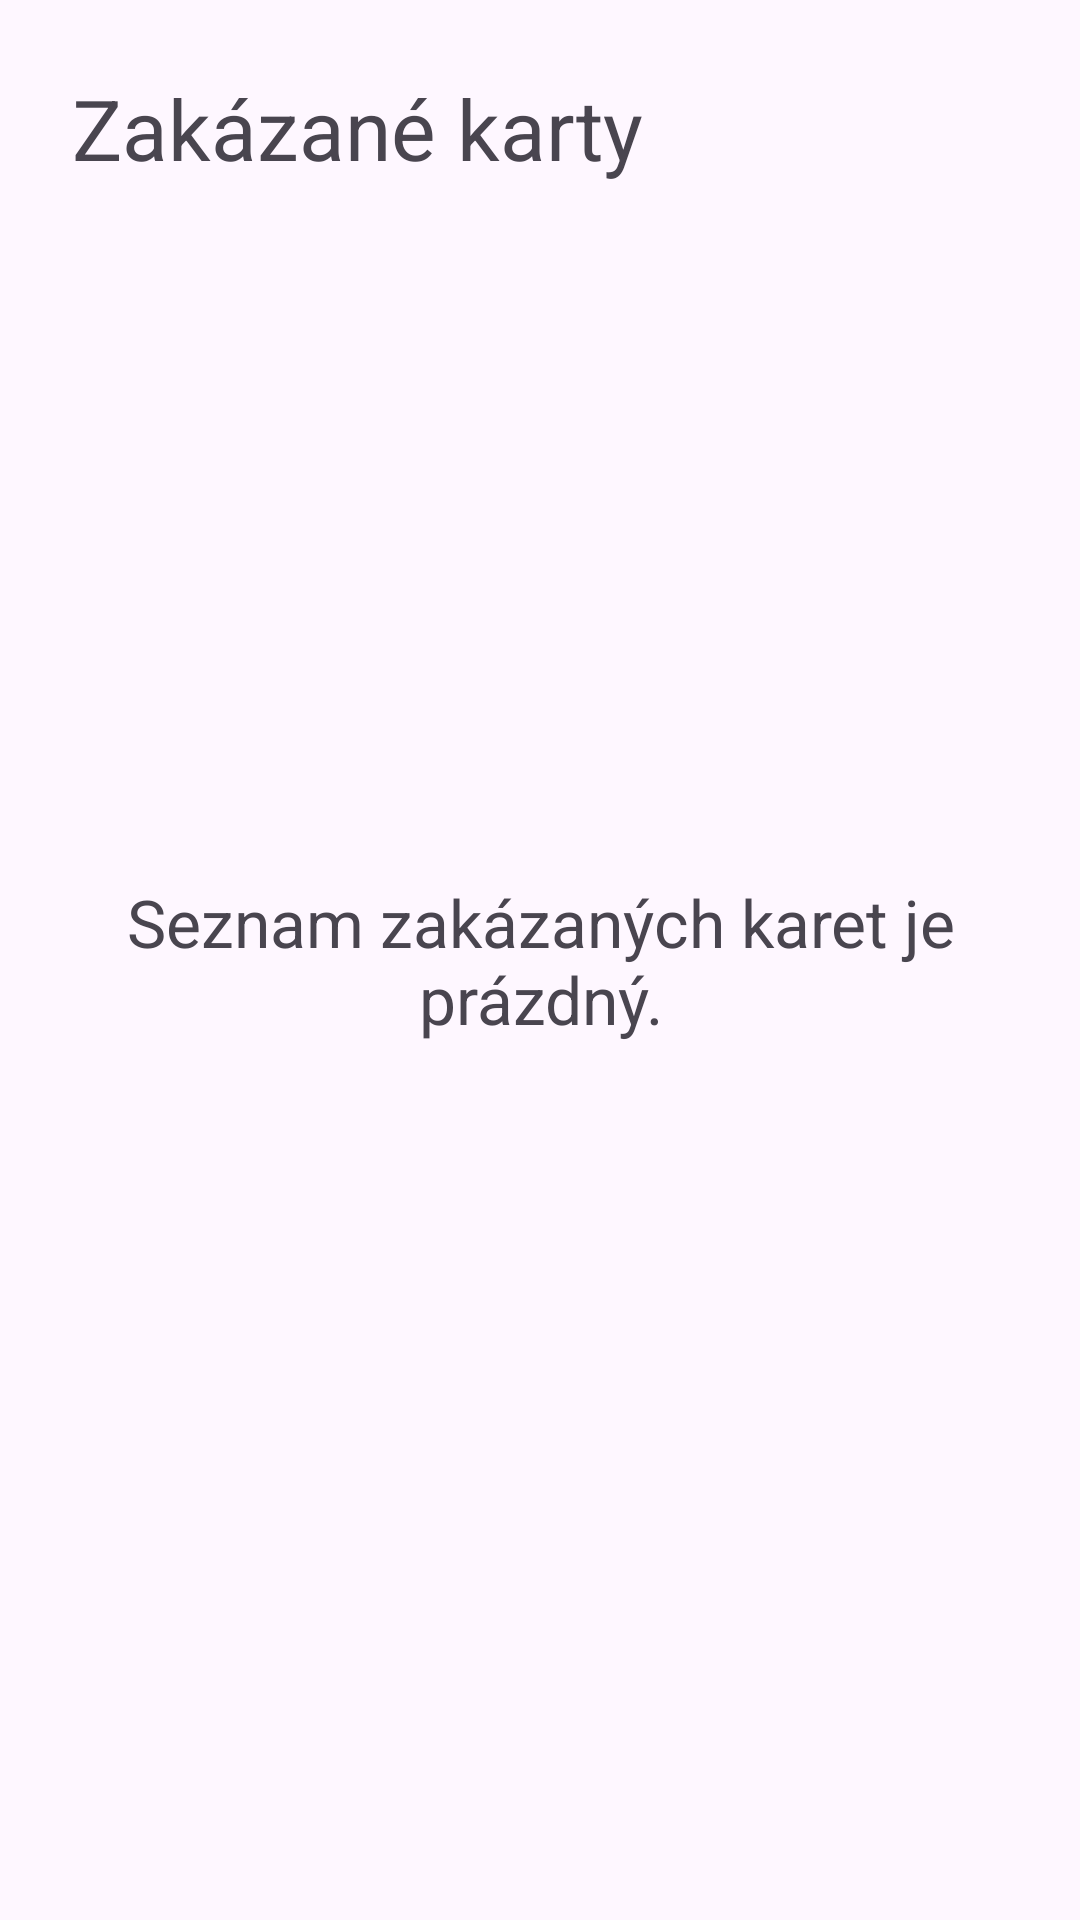

This screen was rendered from an Android layout file. Write that file and the resources it references.
<!-- AndroidManifest.xml: application theme Theme.CardsApp -->
<!-- res/layout/activity_blacklist.xml -->
<?xml version="1.0" encoding="utf-8"?>
<androidx.constraintlayout.widget.ConstraintLayout xmlns:android="http://schemas.android.com/apk/res/android"
    xmlns:app="http://schemas.android.com/apk/res-auto"
    xmlns:tools="http://schemas.android.com/tools"
    android:layout_width="match_parent"
    android:layout_height="match_parent"
    android:fitsSystemWindows="true"
    android:clipChildren="false">

    <TextView
        android:id="@+id/tv_title"
        android:layout_width="wrap_content"
        android:layout_height="wrap_content"
        android:text="@string/title_blacklist_management"
        android:layout_margin="@dimen/activity_margin"
        android:textSize="@dimen/text_title_l"
        app:layout_constraintStart_toStartOf="parent"
        app:layout_constraintTop_toTopOf="parent" />

    <LinearLayout
        android:id="@+id/ll_blacklist_items"
        android:layout_width="0dp"
        android:layout_height="wrap_content"
        android:layout_margin="@dimen/item_margin_l"
        android:orientation="vertical"
        app:layout_constraintEnd_toEndOf="parent"
        app:layout_constraintStart_toStartOf="parent"
        app:layout_constraintTop_toBottomOf="@+id/tv_title" />

    <TextView
        android:id="@+id/tvBlankPlaceholder"
        android:layout_width="wrap_content"
        android:layout_height="wrap_content"
        android:text="@string/blacklist_empty_placeholder"
        android:textSize="@dimen/text_title_m"
        android:padding="@dimen/activity_margin"
        android:gravity="center"
        app:layout_constraintBottom_toBottomOf="parent"
        app:layout_constraintEnd_toEndOf="parent"
        app:layout_constraintStart_toStartOf="parent"
        app:layout_constraintTop_toTopOf="parent" />

</androidx.constraintlayout.widget.ConstraintLayout>
<!-- resources referenced by this layout -->
<resources>
  <dimen name="activity_margin">24dp</dimen>
  <dimen name="item_margin_l">24dp</dimen>
  <dimen name="text_title_l">28sp</dimen>
  <dimen name="text_title_m">22sp</dimen>
  <string name="blacklist_empty_placeholder">Seznam zakázaných karet je prázdný.</string>
  <string name="title_blacklist_management">Zakázané karty</string>
  <style name="Theme.CardsApp" parent="SplashOverlay.Theme.CardsApp">
          <item name="android:statusBarColor">@android:color/transparent</item>
      </style>
  <style name="SplashOverlay.Theme.CardsApp" parent="Base.Theme.CardsApp">
      </style>
  <style name="Base.Theme.CardsApp" parent="Theme.Material3.DayNight.NoActionBar">
          <item name="android:windowLightStatusBar">true</item>
      </style>
</resources>
